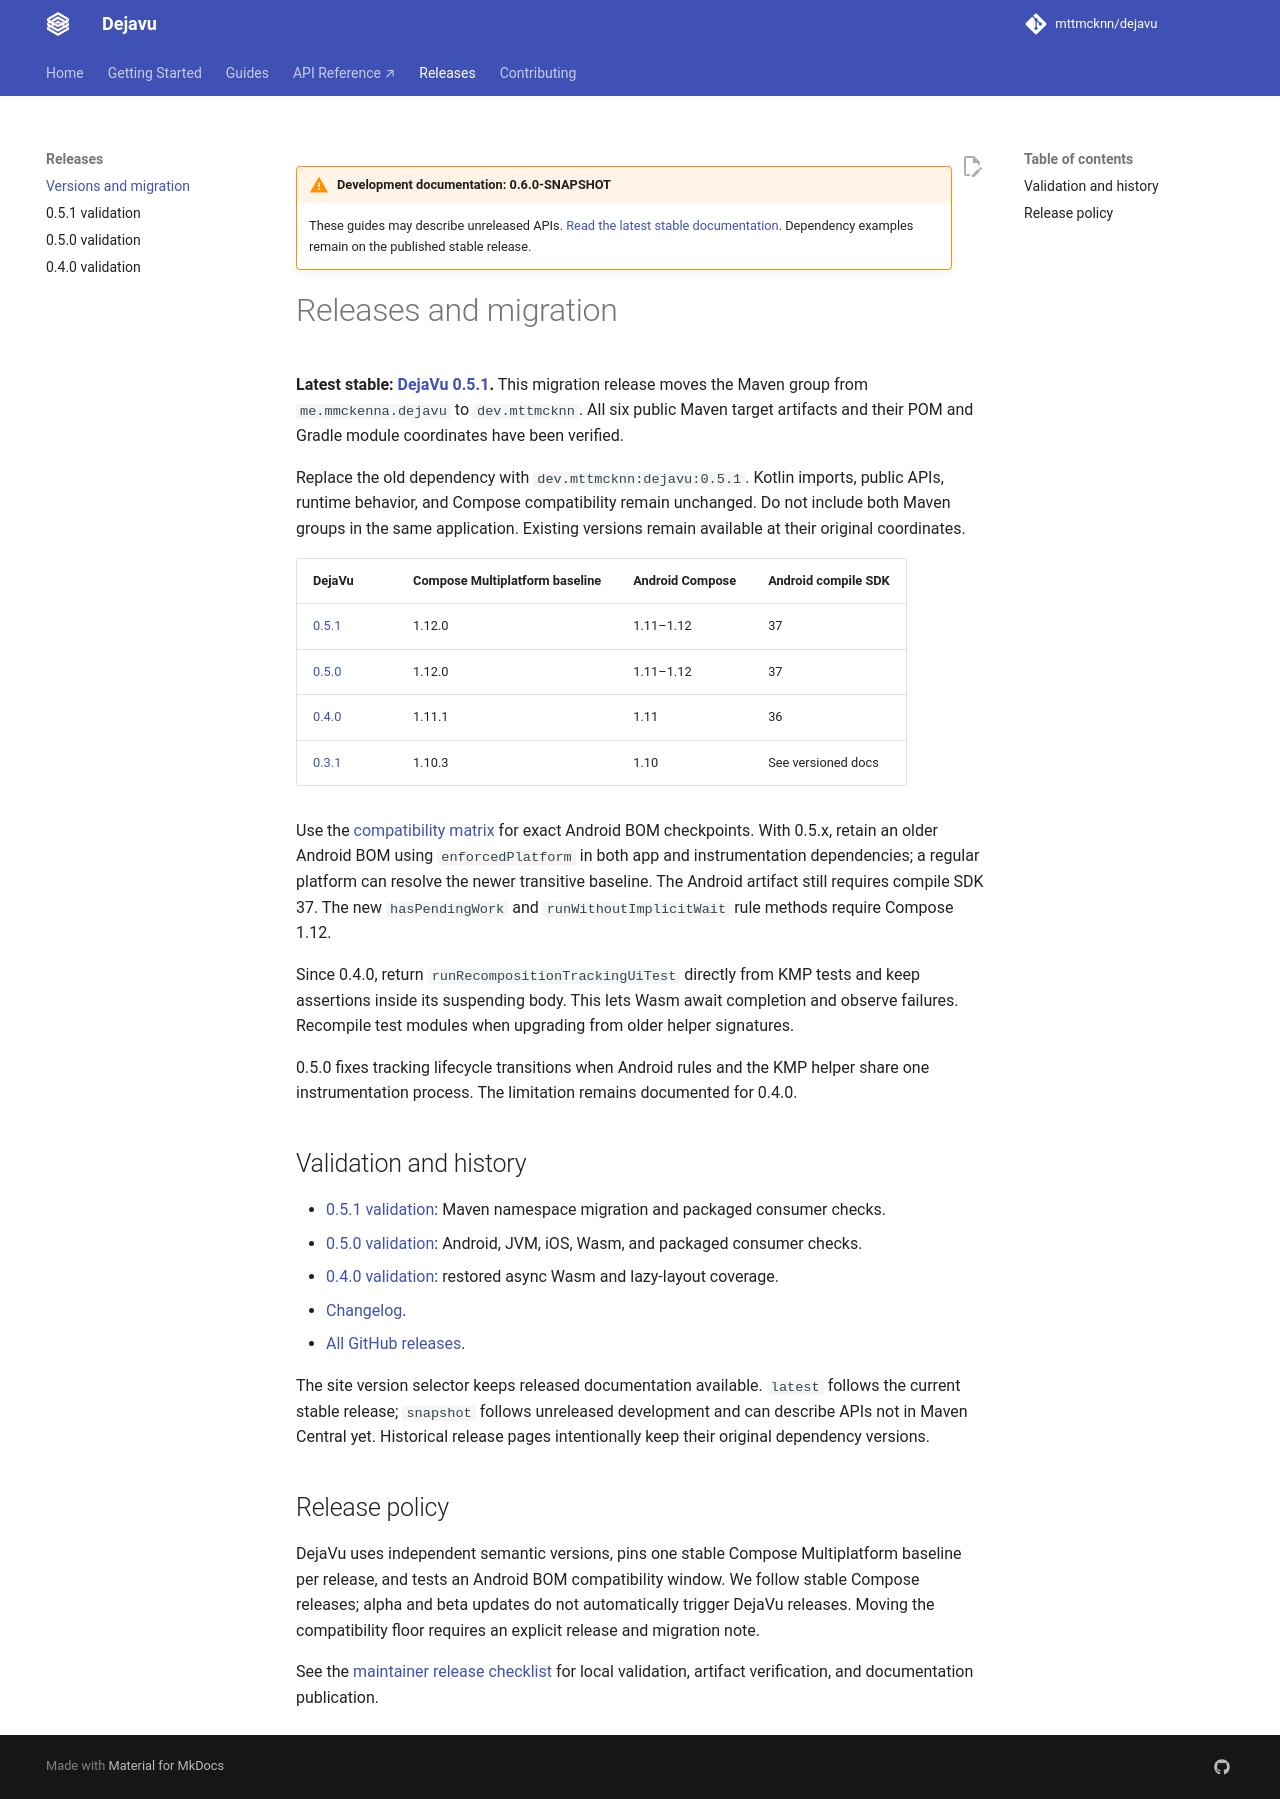

repository: mttmcknn/dejavu · page: 0.6.0-SNAPSHOT/releases/index.html · generator: mkdocs

# Releases and migration

**Latest stable: [DejaVu 0.5.1](https://github.com/mttmcknn/dejavu/releases/tag/v0.5.1).**
This migration release moves the Maven group from `me.mmckenna.dejavu` to `dev.mttmcknn`.
All six public Maven target artifacts and their POM and Gradle module coordinates have been
verified.

Replace the old dependency with `dev.mttmcknn:dejavu:0.5.1`.
Kotlin imports, public APIs, runtime behavior, and Compose compatibility remain unchanged.
Do not include both Maven groups in the same application. Existing versions remain available
at their original coordinates.

| DejaVu | Compose Multiplatform baseline | Android Compose | Android compile SDK |
|---|---|---|---|
| [0.5.1](0.5.1.md) | 1.12.0 | 1.11–1.12 | 37 |
| [0.5.0](https://github.com/mttmcknn/dejavu/releases/tag/v0.5.0) | 1.12.0 | 1.11–1.12 | 37 |
| [0.4.0](https://github.com/mttmcknn/dejavu/releases/tag/v0.4.0) | 1.11.1 | 1.11 | 36 |
| [0.3.1](https://github.com/mttmcknn/dejavu/releases/tag/v0.3.1) | 1.10.3 | 1.10 | See versioned docs |

Use the [compatibility matrix](../how-it-works.md#compatibility) for exact Android BOM checkpoints.
With 0.5.x, retain an older Android BOM using `enforcedPlatform` in both app and instrumentation
dependencies; a regular platform can resolve the newer transitive baseline. The Android artifact
still requires compile SDK 37. The new `hasPendingWork` and `runWithoutImplicitWait` rule methods
require Compose 1.12.

Since 0.4.0, return `runRecompositionTrackingUiTest` directly from KMP tests and keep assertions
inside its suspending body. This lets Wasm await completion and observe failures. Recompile test
modules when upgrading from older helper signatures.

0.5.0 fixes tracking lifecycle transitions when Android rules and the KMP helper share one
instrumentation process. The limitation remains documented for 0.4.0.

## Validation and history

- [0.5.1 validation](0.5.1.md): Maven namespace migration and packaged consumer checks.
- [0.5.0 validation](0.5.0.md): Android, JVM, iOS, Wasm, and packaged consumer checks.
- [0.4.0 validation](0.4.0.md): restored async Wasm and lazy-layout coverage.
- [Changelog](https://github.com/mttmcknn/dejavu/blob/main/CHANGELOG.md).
- [All GitHub releases](https://github.com/mttmcknn/dejavu/releases).

The site version selector keeps released documentation available. `latest` follows the current
stable release; `snapshot` follows unreleased development and can describe APIs not in Maven
Central yet. Historical release pages intentionally keep their original dependency versions.

## Release policy

DejaVu uses independent semantic versions, pins one stable Compose Multiplatform baseline per
release, and tests an Android BOM compatibility window. We follow stable Compose releases;
alpha and beta updates do not automatically trigger DejaVu releases. Moving the compatibility
floor requires an explicit release and migration note.

See the [maintainer release checklist](https://github.com/mttmcknn/dejavu/blob/main/RELEASING.md)
for local validation, artifact verification, and documentation publication.
